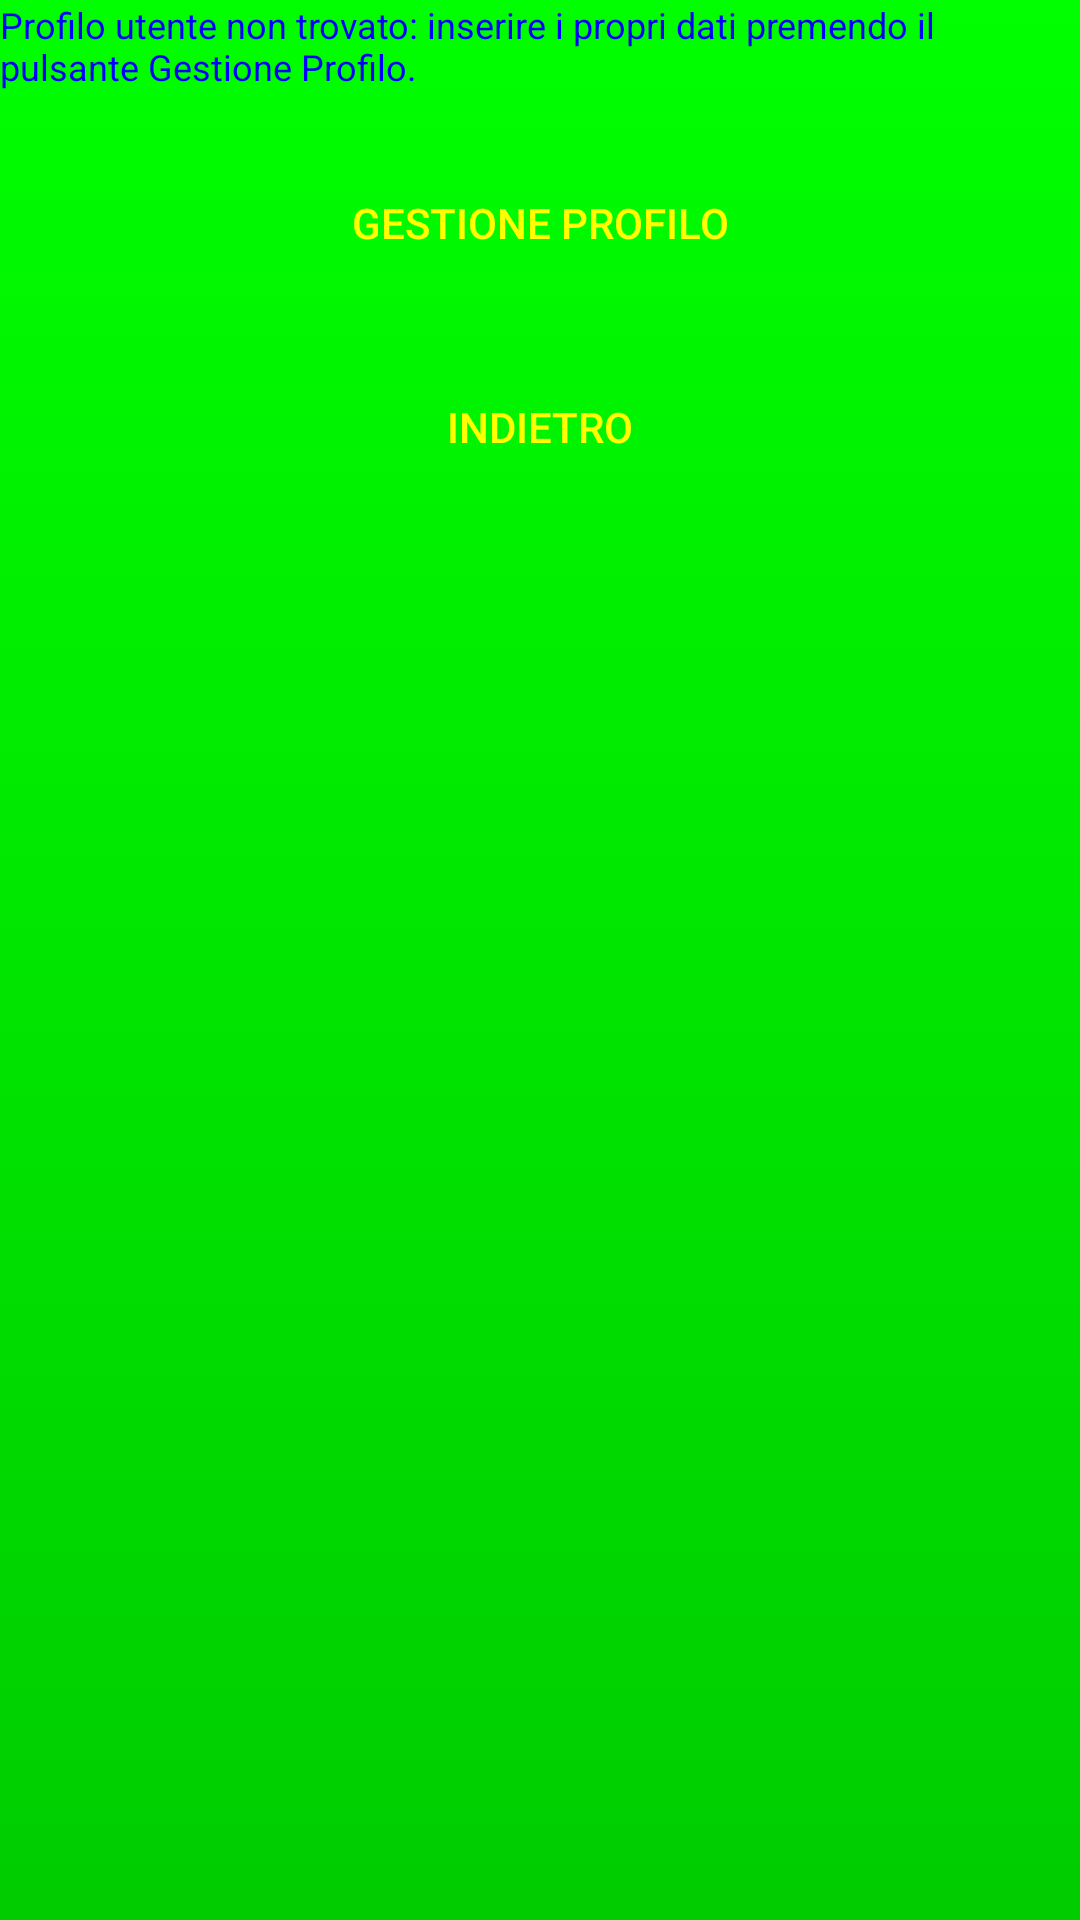

Reconstruct the res/layout file that produces this screen, plus the resources it refers to.
<!-- AndroidManifest.xml: application theme AppTheme -->
<!-- res/layout/activity_error.xml -->
<RelativeLayout 
    android:id="@+id/RelativeLayout01" 
    android:layout_width="fill_parent" 
    android:layout_height="fill_parent"
    xmlns:android="http://schemas.android.com/apk/res/android"
    android:background="@drawable/main_header_selector">

    <TextView
        android:id="@+id/textViewMainTitleErrorActivity"
        android:layout_width="wrap_content"
        android:layout_height="wrap_content"
        android:text="@string/error_activity_title" 
        android:textSize="12sp"
        android:textColor="@color/blue"/>
    
    <Button 
        android:layout_width="150dip"
		android:layout_height="wrap_content" 
		android:id="@+id/btnProfileManagementErrorActivity"
		android:layout_centerHorizontal="true"
		android:layout_below="@id/textViewMainTitleErrorActivity"
   		android:layout_marginTop="20dip"
		android:text="@string/error_activity_profile_management_button"
		android:textColor="@color/yellow"
		android:background="@drawable/button_selector"></Button>
     

    
    
    <Button 
        android:layout_width="150dip"
		android:layout_height="wrap_content" 
		android:id="@+id/btnCancelErrorActivity"
		android:layout_below="@id/btnProfileManagementErrorActivity"
   		android:layout_marginTop="20dip"
   		android:layout_centerHorizontal="true"
   		android:textColor="@color/yellow"
		android:text="@string/error_activity_cancel_button"
		android:background="@drawable/button_selector"></Button> 	
    
    
</RelativeLayout>
<!-- resources referenced by this layout -->
<resources>
  <color name="blue">#0000FF</color>
  <color name="yellow">#FFFF00</color>
  <!-- drawable main_header_selector (drawable-ldpi) -->
  <?xml version="1.0" encoding="utf-8"?>
  <selector xmlns:android="http://schemas.android.com/apk/res/android">
  <item>
      <shape>
          <gradient
              android:angle="270"
              android:startColor="#00AA00"
              android:endColor="#00FF00"
              android:type="linear" />
      </shape>
  </item>
  </selector>
  <string name="error_activity_cancel_button">Indietro</string>
  <string name="error_activity_profile_management_button">Gestione Profilo</string>
  <string name="error_activity_title">Profilo utente non trovato: inserire i propri dati premendo il pulsante "Gestione Profilo".</string>
  <style name="AppTheme" parent="AppBaseTheme">
          
      </style>
  <style name="AppBaseTheme" parent="Theme.AppCompat.Light">
          
      </style>
</resources>
